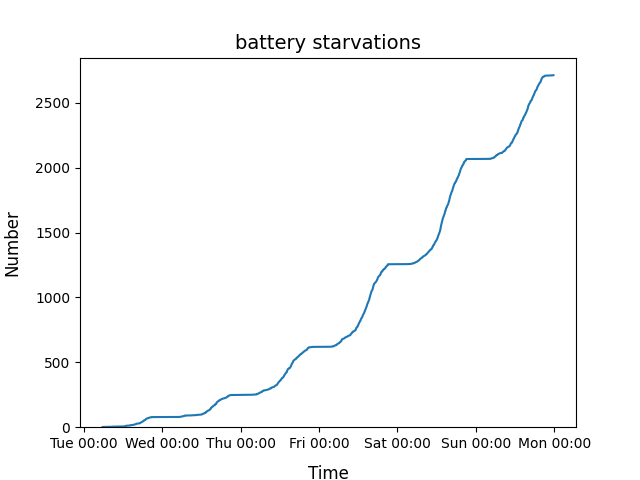

The file beside this chart, header and first rows:
2022-01-03 16:07:00, 1
2022-01-03 16:29:00, 2
2022-01-03 16:52:00, 3
2022-01-03 16:53:00, 4
2022-01-03 16:57:00, 5
2022-01-03 18:49:00, 6
2022-01-03 18:54:00, 7
2022-01-03 18:58:00, 8
2022-01-04 06:32:00, 9
2022-01-04 06:42:00, 10
2022-01-04 06:52:00, 11
2022-01-04 07:02:00, 12
2022-01-04 08:23:00, 13
2022-01-04 09:56:00, 14
2022-01-04 10:44:00, 15
2022-01-04 10:50:00, 16
2022-01-04 10:53:00, 17
2022-01-04 10:55:00, 18
2022-01-04 11:02:00, 19
2022-01-04 11:11:00, 20
2022-01-04 11:34:00, 21
2022-01-04 11:36:00, 22
2022-01-04 11:55:00, 23
2022-01-04 12:05:00, 24
2022-01-04 12:06:00, 25
2022-01-04 12:09:00, 26
2022-01-04 12:11:00, 28
2022-01-04 12:12:00, 29
2022-01-04 12:21:00, 30
2022-01-04 12:24:00, 31
2022-01-04 12:28:00, 32
2022-01-04 12:31:00, 33
2022-01-04 12:33:00, 34
2022-01-04 12:36:00, 36
2022-01-04 12:47:00, 37
2022-01-04 12:48:00, 38
2022-01-04 12:50:00, 39
2022-01-04 12:51:00, 40
2022-01-04 12:54:00, 41
2022-01-04 12:55:00, 42
2022-01-04 13:00:00, 43
2022-01-04 13:02:00, 44
2022-01-04 13:05:00, 45
2022-01-04 13:06:00, 47
2022-01-04 13:14:00, 48
2022-01-04 13:28:00, 49
2022-01-04 13:44:00, 50
2022-01-04 13:45:00, 51
2022-01-04 13:50:00, 52
2022-01-04 13:54:00, 53
2022-01-04 14:00:00, 54
2022-01-04 14:14:00, 55
2022-01-04 14:15:00, 57
2022-01-04 14:22:00, 58
2022-01-04 14:28:00, 59
2022-01-04 14:29:00, 61
2022-01-04 14:41:00, 62
2022-01-04 14:42:00, 63
2022-01-04 14:44:00, 64
2022-01-04 14:54:00, 66
2022-01-04 14:57:00, 67
... 19,303 more rows
